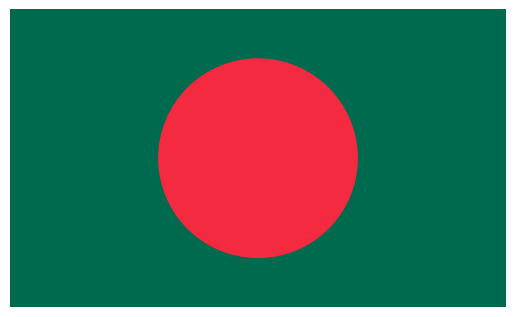

Here is the Python script that generated this plot:
import matplotlib.pyplot as plt

# Create figure and axis
fig, ax = plt.subplots()

# Draw green rectangle (flag background)
ax.add_patch(plt.Rectangle((0, 0), 10, 6, color='#006a4e'))  # green

# Draw red circle (centered slightly to the left)
#ax.add_patch(plt.Circle((4.5, 3), 2, color='#f42a41'))  # red
ax.add_patch(plt.Circle((5, 3), 2, color='#f42a41'))
# Set limits and turn off axes
ax.set_xlim(0, 10)
ax.set_ylim(0, 6)
ax.set_aspect('equal')
plt.axis('off')

# Show flag
plt.show()
